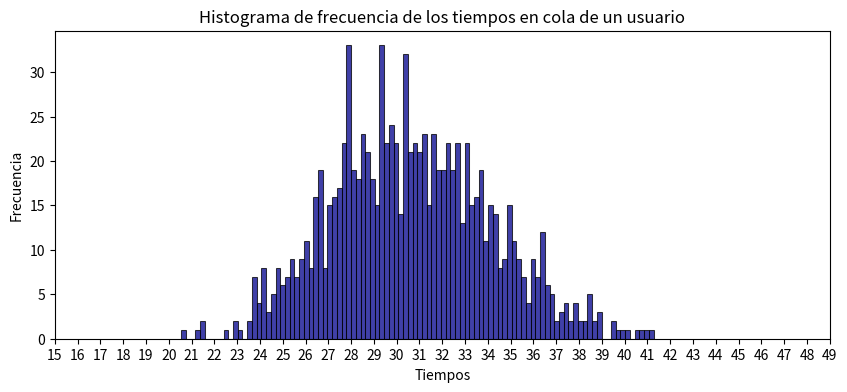

Reproduce this figure in Python.
import random
import matplotlib.pyplot as plt
import numpy as np
from scipy.stats import t,sem
import math

def exponencial(lam):
    r= random.random()
    return (-1/lam)*math.log(1-r)

def normal(media, desviacion):
    u1=random.random()
    u2=random.random()
    x1=math.sqrt(-2*math.log(u1))*math.cos(2*math.pi*u2)
    x2=math.sqrt(-2*math.log(u1))*math.sin(2*math.pi*u2)
    x1p=media+desviacion*x1
    x2p=media+desviacion*x2
    return max(x1p,x2p)

numeroUsuarios = range(0, 100)
numeroDeSimulaciones = range(0, 1000)

promedioTiempoEnTaquilla=[]
promedioTiempoEnSistema=[]
promedioColaUsuario=[]

for simulacion in numeroDeSimulaciones:
    tiempoEnTaquilla= []
    tiempoEnSistema=[]
    tiempoEnCola=[]
    ### Listas auxiliares ###
    tServicioAux=[0]
    horasAuxiliar=[0]
    tiempoSistemaAux=[0]
    ### Fin listas auxiliares ###
    for usuario in numeroUsuarios:
        tiempoLlegada= exponencial(0.8)
        tiempoServicio= normal(2,1)
        horaLlegada=horasAuxiliar[0]+tiempoLlegada
        tiempoCola=max(0,horaLlegada-tiempoSistemaAux[0])
        horaSalida= horaLlegada+tiempoCola+tiempoServicio
        tiempoSistema= tiempoServicio+tiempoCola
        tServicioAux.insert(0, tiempoServicio)
        horasAuxiliar.insert(0,horaLlegada)
        tiempoSistemaAux.insert(0,tiempoSistema)
        tiempoEnTaquilla.append(tiempoServicio)
        tiempoEnCola.append(tiempoCola)
        tiempoEnSistema.append(tiempoSistema)
    promedioTiempoEnTaquilla.append(np.mean(np.array(tiempoEnTaquilla)))
    promedioTiempoEnSistema.append(np.mean(np.array(tiempoEnSistema)))
    promedioColaUsuario.append(np.mean(np.array(tiempoEnCola)))

print("Los siguientes datos arrojados son en base a 1000 simulaciones de 100 clientes cada una.")    
print('El tiempo promedio en Taquilla es de:',np.mean(np.array(promedioTiempoEnTaquilla)),'minutos')
print('El tiempo promedio en el Sistema es de:',np.mean(np.array(promedioTiempoEnSistema)),'minutos')
print('El tiempo promedio de un usuario en Cola es de:',np.mean(np.array(promedioColaUsuario)),'minutos')


plt.figure(figsize=(10,4))
plt.hist(promedioColaUsuario, color="darkblue", bins=100,alpha=0.75,edgecolor='black',linewidth=0.75)
plt.xticks(range(15,50))
plt.title("Histograma de frecuencia de los tiempos en cola de un usuario")
plt.xlabel("Tiempos")
plt.ylabel("Frecuencia")
plt.show()
plt.clf()
